Run: headless pygame with SDL's dummy video driver; simulated clock (each Clock.tick advances the game by its frame time, no real sleeping); random seed 0; keys injected as events and as key.get_pressed() state; mouse plan: one left click at the window centre at the start of phase 2, then a move to the lower-right quarter at the start of phase 3.
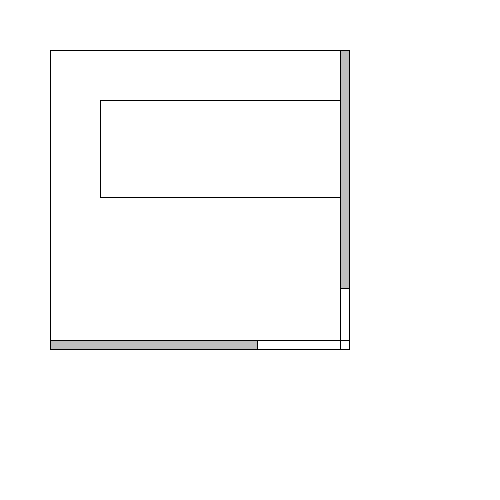
Frame 1 of 4 · flips 1–60 · no input
Frame 2 of 4 · flips 61–180 · clicked the window centre · tapped SPACE, RETURN · held RIGHT (→), D · screen unchanged from frame 1, image omitted
Frame 3 of 4 · flips 181–300 · moved the mouse to the lower-right quarter · held DOWN (↓), S · screen unchanged from frame 2, image omitted
Frame 4 of 4 · flips 301–420 · held LEFT (←), A, UP (↑), W · screen unchanged from frame 3, image omitted

The pygame program that drew these frames:

import pygame

BLACK = pygame.Color('black')
WHITE = pygame.Color('white')
GREY = pygame.Color('grey')


class ScrollWindow():
    def __init__(self, full_size, window_size, bg_color):
        self.full_size: tuple = full_size
        self.window_size: tuple = window_size
        self.bg_color = bg_color
        self.sb_thickness = 10
        self.has_h_sb = True
        self.has_v_sb = True
        if full_size[0]-window_size[0]-self.sb_thickness <= 0:
            self.has_h_sb = False
        if full_size[1]-window_size[1]-self.sb_thickness <= 0:
            self.has_v_sb = False
        self.view_size = (window_size[0]-(self.sb_thickness-1)*self.has_v_sb,
                          window_size[1]-(self.sb_thickness-1)*self.has_h_sb)
        self.full_surf = pygame.Surface(full_size)
        self.window_surf = pygame.Surface(window_size)
        self.view_surf = self.window_surf.subsurface((0, 0, self.view_size[0], self.view_size[1]))
        if self.has_h_sb:
            self.h_sb_size = self.view_size[0]/full_size[0]*self.window_size[0]-(self.sb_thickness*self.has_v_sb)
        if self.has_v_sb:
            self.v_sb_size = self.view_size[1]/full_size[1]*self.window_size[1]-(self.sb_thickness*self.has_h_sb)
        self.xpos = 0
        self.ypos = 0
        if self.has_h_sb:
            self.h_sb = pygame.Rect(0, self.window_size[1]-self.sb_thickness, self.h_sb_size, self.sb_thickness)
        if self.has_v_sb:
            self.v_sb = pygame.Rect(self.window_size[0]-self.sb_thickness, 0, self.sb_thickness, self.v_sb_size)
        self.bottom_sq_rect = (self.window_size[0]-self.sb_thickness, self.window_size[1]-self.sb_thickness,
                               self.sb_thickness, self.sb_thickness)
        self.moving_h = False
        self.moving_v = False

    def draw(self, surface, pos):
        self.window_surf.fill(self.bg_color)
        self.view_surf.blit(self.full_surf, (-self.xpos, -self.ypos))

        if self.has_h_sb and self.has_v_sb:
            pygame.draw.rect(self.window_surf, BLACK, self.bottom_sq_rect, 1)
        if self.has_h_sb:
            pygame.draw.rect(self.window_surf, GREY, self.h_sb)
            pygame.draw.rect(self.window_surf, BLACK, self.h_sb, 1)
        if self.has_v_sb:
            pygame.draw.rect(self.window_surf, GREY, self.v_sb)
            pygame.draw.rect(self.window_surf, BLACK, self.v_sb, 1)
        pygame.draw.rect(self.view_surf, BLACK, self.view_surf.get_rect(), 1)
        pygame.draw.rect(self.window_surf, BLACK, self.window_surf.get_rect(), 1)
        surface.blit(self.window_surf, pos)

    def scroll(self, pixel_count, vertical=True):
        if vertical and self.has_v_sb:
            if self.full_size[1] < pixel_count - self.view_size[1] + self.ypos < 0:
                return False
            else:
                self.v_sb.top = min(self.view_size[1] - self.v_sb.h,
                                    max(0, self.v_sb.top + pixel_count))
                self.ypos = self.v_sb.top / (self.view_size[1] - self.v_sb_size) * (
                            self.full_size[1] - self.view_size[1])
                return True
        elif not vertical and self.has_h_sb:
            if self.full_size[0] < pixel_count - self.view_size[0] + self.xpos < 0:
                return False
            else:
                self.h_sb.left = min(self.view_size[0]-self.h_sb.w,
                                     max(0, self.h_sb.left+pixel_count))
                self.xpos = self.h_sb.left/(self.view_size[0]-self.h_sb_size)*(self.full_size[0]-self.view_size[0])
                return True
        else:
            return False

    def do_window(self, surface, pos):
        while True:
            mouse = pygame.mouse.get_pos()
            rel_mouse = (mouse[0]-pos[0], mouse[1]-pos[1])
            for event in pygame.event.get():
                if event.type == pygame.QUIT:
                    pygame.quit()
                    quit()
                if event.type == pygame.MOUSEBUTTONDOWN:
                    if event.button == 1:
                        if self.has_h_sb:
                            if self.h_sb.collidepoint(rel_mouse):
                                self.moving_h = True
                                self.start_mouse = rel_mouse
                                self.start_x = self.h_sb.left
                        if self.has_v_sb:
                            if self.v_sb.collidepoint(rel_mouse):
                                self.moving_v = True
                                self.start_mouse = rel_mouse
                                self.start_y = self.v_sb.top
                    elif event.button == 4:
                        self.scroll(-10)
                    elif event.button == 5:
                        self.scroll(10)
                if event.type == pygame.MOUSEBUTTONUP:
                    self.moving_h = False
                    self.moving_v = False
            if self.moving_h:
                self.h_sb.left = min(self.view_size[0]-self.h_sb.w,
                                     max(0, self.start_x-(self.start_mouse[0]-rel_mouse[0])))
                self.xpos = self.h_sb.left/(self.view_size[0]-self.h_sb_size)*(self.full_size[0]-self.view_size[0])
            if self.moving_v:
                self.v_sb.top = min(self.view_size[1]-self.v_sb.h,
                                    max(0, self.start_y-(self.start_mouse[1]-rel_mouse[1])))
                self.ypos = self.v_sb.top/(self.view_size[1]-self.v_sb_size)*(self.full_size[1]-self.view_size[1])
            self.draw(surface, pos)
            pygame.display.flip()


def main():
    pygame.init()

    offset1 = (50, 50)
    offset2 = (25, 25)

    window = ScrollWindow((400, 350), (300, 300), WHITE)
    window.full_surf.fill(WHITE)
    pygame.draw.rect(window.full_surf, BLACK, (50, 50, 348, 98), 1)

    gameDisplay = pygame.display.set_mode((500, 500))
    gameDisplay.fill(WHITE)
    clock = pygame.time.Clock()

    def scroll_window(win, rel_mouse):
        if win.moving_h:
            win.h_sb.left = min(win.view_size[0]-win.h_sb.w,
                                max(0, win.start_x-(win.start_mouse[0]-rel_mouse[0])))
            win.xpos = win.h_sb.left/(win.view_size[0]-win.h_sb_size)*(win.full_size[0]-win.view_size[0])
        if win.moving_v:
            win.v_sb.top = min(win.view_size[1]-win.v_sb.h,
                               max(0, win.start_y-(win.start_mouse[1]-rel_mouse[1])))
            win.ypos = win.v_sb.top/(win.view_size[1]-win.v_sb_size)*(win.full_size[1]-win.view_size[1])

    def draw():
        window.draw(gameDisplay, (offset1[0], offset1[1]))

        pygame.display.flip()
        clock.tick()

    while True:
        gameDisplay.fill(WHITE)
        mouse = pygame.mouse.get_pos()
        rel_mouse = (mouse[0]-offset1[0], mouse[1]-offset1[1])
        for event in pygame.event.get():
            if event.type == pygame.QUIT:
                pygame.quit()
                quit()
            if event.type == pygame.MOUSEBUTTONDOWN:
                if event.button == 1:
                    if window.has_h_sb:
                        if window.h_sb.collidepoint(rel_mouse):
                            window.moving_h = True
                            window.start_mouse = rel_mouse
                            window.start_x = window.h_sb.left
                    if window.has_v_sb:
                        if window.v_sb.collidepoint(rel_mouse):
                            window.moving_v = True
                            window.start_mouse = rel_mouse
                            window.start_y = window.v_sb.top
                elif event.button == 4:
                    if window.window_surf.get_rect().collidepoint(mouse):
                        window.scroll(-10)
                elif event.button == 5:
                    if window.window_surf.get_rect().collidepoint(mouse):
                        window.scroll(10)

            if event.type == pygame.MOUSEBUTTONUP:
                window.moving_h = False
                window.moving_v = False

        scroll_window(window, rel_mouse)
        draw()


if __name__ == '__main__':
    main()
